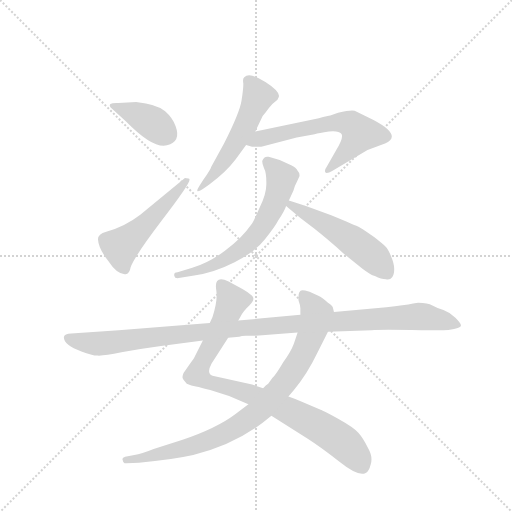
t = 0.00 s
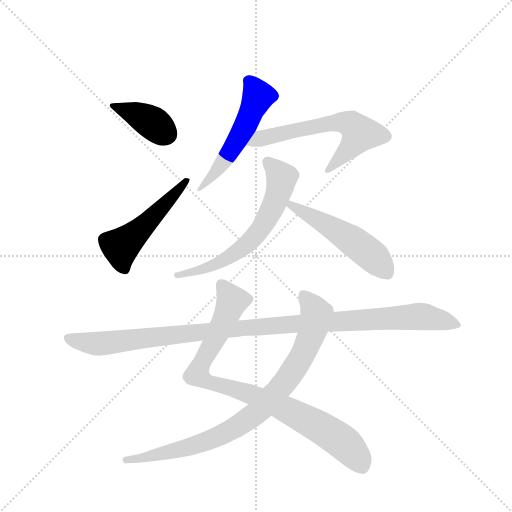
t = 1.44 s
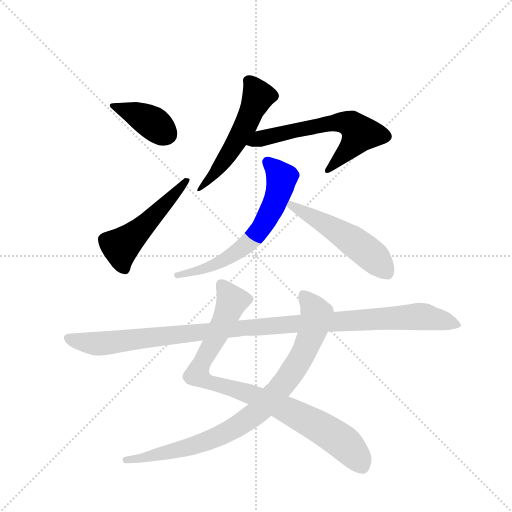
t = 2.87 s
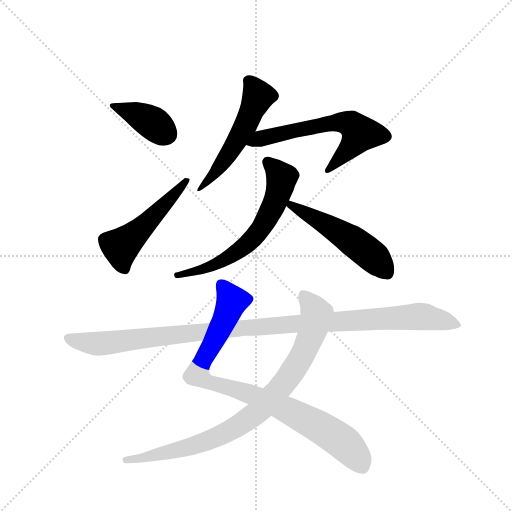
t = 4.31 s
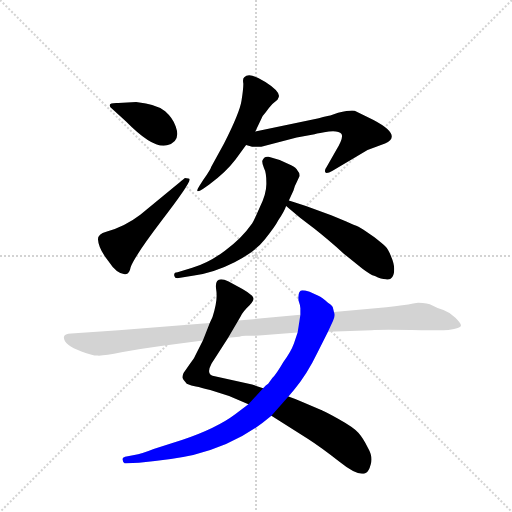
t = 5.75 s
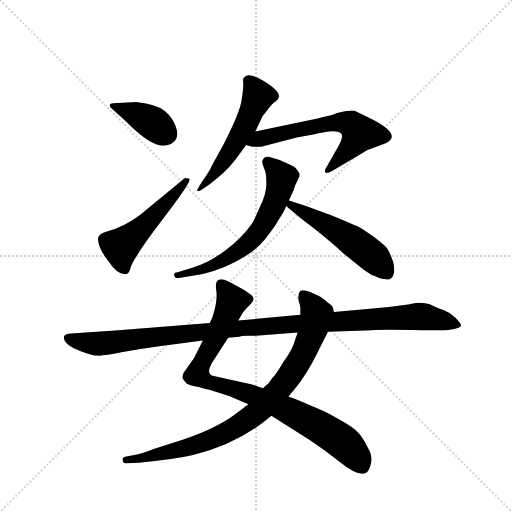
t = 7.19 s

The animated SVG that drew these frames (rendered in a browser with its animation timeline set to each time). Animation: 9 CSS @keyframes rules; one cycle of 7.19 s.

<svg version="1.1" viewBox="0 0 1024 1024" xmlns="http://www.w3.org/2000/svg">
  <g stroke="lightgray" stroke-dasharray="1,1" stroke-width="1" transform="scale(4, 4)">
    <line x1="0" y1="0" x2="256" y2="256"></line>
    <line x1="256" y1="0" x2="0" y2="256"></line>
    <line x1="128" y1="0" x2="128" y2="256"></line>
    <line x1="0" y1="128" x2="256" y2="128"></line>
  </g>
  <g transform="scale(0.92, -0.92) translate(60, -900)">
    <style type="text/css">
      
        @keyframes keyframes0 {
          from {
            stroke: blue;
            stroke-dashoffset: 384;
            stroke-width: 128;
          }
          56% {
            animation-timing-function: step-end;
            stroke: blue;
            stroke-dashoffset: 0;
            stroke-width: 128;
          }
          to {
            stroke: black;
            stroke-width: 1024;
          }
        }
        #make-me-a-hanzi-animation-0 {
          animation: keyframes0 0.5625s both;
          animation-delay: 0s;
          animation-timing-function: linear;
        }
      
        @keyframes keyframes1 {
          from {
            stroke: blue;
            stroke-dashoffset: 507;
            stroke-width: 128;
          }
          62% {
            animation-timing-function: step-end;
            stroke: blue;
            stroke-dashoffset: 0;
            stroke-width: 128;
          }
          to {
            stroke: black;
            stroke-width: 1024;
          }
        }
        #make-me-a-hanzi-animation-1 {
          animation: keyframes1 0.66259765625s both;
          animation-delay: 0.5625s;
          animation-timing-function: linear;
        }
      
        @keyframes keyframes2 {
          from {
            stroke: blue;
            stroke-dashoffset: 535;
            stroke-width: 128;
          }
          64% {
            animation-timing-function: step-end;
            stroke: blue;
            stroke-dashoffset: 0;
            stroke-width: 128;
          }
          to {
            stroke: black;
            stroke-width: 1024;
          }
        }
        #make-me-a-hanzi-animation-2 {
          animation: keyframes2 0.6853841145833334s both;
          animation-delay: 1.22509765625s;
          animation-timing-function: linear;
        }
      
        @keyframes keyframes3 {
          from {
            stroke: blue;
            stroke-dashoffset: 617;
            stroke-width: 128;
          }
          67% {
            animation-timing-function: step-end;
            stroke: blue;
            stroke-dashoffset: 0;
            stroke-width: 128;
          }
          to {
            stroke: black;
            stroke-width: 1024;
          }
        }
        #make-me-a-hanzi-animation-3 {
          animation: keyframes3 0.7521158854166666s both;
          animation-delay: 1.9104817708333335s;
          animation-timing-function: linear;
        }
      
        @keyframes keyframes4 {
          from {
            stroke: blue;
            stroke-dashoffset: 635;
            stroke-width: 128;
          }
          67% {
            animation-timing-function: step-end;
            stroke: blue;
            stroke-dashoffset: 0;
            stroke-width: 128;
          }
          to {
            stroke: black;
            stroke-width: 1024;
          }
        }
        #make-me-a-hanzi-animation-4 {
          animation: keyframes4 0.7667643229166666s both;
          animation-delay: 2.66259765625s;
          animation-timing-function: linear;
        }
      
        @keyframes keyframes5 {
          from {
            stroke: blue;
            stroke-dashoffset: 515;
            stroke-width: 128;
          }
          63% {
            animation-timing-function: step-end;
            stroke: blue;
            stroke-dashoffset: 0;
            stroke-width: 128;
          }
          to {
            stroke: black;
            stroke-width: 1024;
          }
        }
        #make-me-a-hanzi-animation-5 {
          animation: keyframes5 0.6691080729166666s both;
          animation-delay: 3.4293619791666665s;
          animation-timing-function: linear;
        }
      
        @keyframes keyframes6 {
          from {
            stroke: blue;
            stroke-dashoffset: 890;
            stroke-width: 128;
          }
          74% {
            animation-timing-function: step-end;
            stroke: blue;
            stroke-dashoffset: 0;
            stroke-width: 128;
          }
          to {
            stroke: black;
            stroke-width: 1024;
          }
        }
        #make-me-a-hanzi-animation-6 {
          animation: keyframes6 0.9742838541666666s both;
          animation-delay: 4.098470052083333s;
          animation-timing-function: linear;
        }
      
        @keyframes keyframes7 {
          from {
            stroke: blue;
            stroke-dashoffset: 868;
            stroke-width: 128;
          }
          74% {
            animation-timing-function: step-end;
            stroke: blue;
            stroke-dashoffset: 0;
            stroke-width: 128;
          }
          to {
            stroke: black;
            stroke-width: 1024;
          }
        }
        #make-me-a-hanzi-animation-7 {
          animation: keyframes7 0.9563802083333334s both;
          animation-delay: 5.07275390625s;
          animation-timing-function: linear;
        }
      
        @keyframes keyframes8 {
          from {
            stroke: blue;
            stroke-dashoffset: 1112;
            stroke-width: 128;
          }
          78% {
            animation-timing-function: step-end;
            stroke: blue;
            stroke-dashoffset: 0;
            stroke-width: 128;
          }
          to {
            stroke: black;
            stroke-width: 1024;
          }
        }
        #make-me-a-hanzi-animation-8 {
          animation: keyframes8 1.1549479166666667s both;
          animation-delay: 6.029134114583333s;
          animation-timing-function: linear;
        }
      
    </style>
    
      <path d="M 236 678 L 197 676 Q 173 677 180 667 L 214 636 Q 273 576 303 584 Q 334 592 322 625 Q 316 643 299 658 Q 282 673 236 678 Z" fill="lightgray"></path>
    
      <path d="M 342 513 L 245 433 Q 211 407 171 396 Q 153 391 153 380 Q 154 360 175 333 Q 194 304 211 304 Q 221 302 224 319 Q 232 342 292 421 Q 352 499 352 509 Q 353 513 342 513 Z" fill="lightgray"></path>
    
      <path d="M 495 614 L 511 648 Q 518 656 525 666 Q 532 675 538 679 Q 545 683 545 687 Q 553 699 517 722 Q 482 744 471 732 Q 467 730 469 718 Q 469 706 465 681 Q 461 655 427 588 L 399 537 Q 398 532 382 509 L 373 495 Q 368 487 369 485 Q 370 482 381 489 L 395 499 Q 430 524 452 553 L 475 585 L 495 614 Z" fill="lightgray"></path>
    
      <path d="M 633 643 L 495 614 C 466 608 446 594 475 585 L 488 581 L 508 581 L 585 601 L 624 608 Q 633 611 655 614 Q 677 616 682 609 Q 688 602 671 574 L 650 537 Q 645 531 647 526 Q 649 521 663 529 L 739 574 L 777 588 Q 816 605 752 639 L 711 659 Q 705 662 675 655 L 658 649 Q 654 649 633 643 Z" fill="lightgray"></path>
    
      <path d="M 568 464 L 578 486 Q 581 497 586 506 L 591 517 Q 592 524 587 529 Q 584 536 573 541 L 548 552 L 524 559 Q 514 561 510 550 Q 510 543 514 534 Q 519 525 519 503 Q 520 481 505 450 Q 491 418 488 414 Q 465 381 429 355 Q 393 328 358 318 L 326 308 Q 317 308 319 300 Q 320 293 332 296 L 362 301 Q 407 308 450 330 Q 494 352 516 380 Q 538 407 545 421 Q 558 440 562 452 L 568 464 Z" fill="lightgray"></path>
    
      <path d="M 605 452 L 568 464 C 539 473 539 471 562 452 L 593 426 L 623 403 Q 651 381 688 348 L 728 316 Q 745 303 755 300 Q 769 293 779 293 Q 788 291 792 297 Q 797 302 797 315 Q 797 327 790 343 Q 784 358 778 364 Q 773 369 754 384 Q 735 398 723 405 Q 711 411 660 432 L 605 452 Z" fill="lightgray"></path>
    
      <path d="M 458 203 L 463 212 Q 468 223 482 236 Q 496 249 488 257 Q 480 265 467 272 L 437 288 Q 405 303 410 270 Q 414 248 402 211 L 396 198 L 381 160 L 364 126 Q 364 124 353 109 L 339 89 Q 336 82 337 78 Q 338 74 346 66 Q 356 61 366 60 Q 377 58 397 52 L 438 39 L 480 21 L 530 -4 L 609 -54 Q 637 -72 678 -104 Q 719 -137 735 -128 Q 742 -125 746 -109 Q 751 -93 740 -74 Q 729 -52 719 -41 Q 710 -30 676 -11 Q 643 7 637 9 L 600 25 Q 582 33 567 38 L 512 56 L 488 64 L 402 83 Q 388 88 400 110 L 436 166 L 458 203 Z" fill="lightgray"></path>
    
      <path d="M 666 222 L 664 230 Q 664 235 653 242 Q 640 254 632 257 L 613 266 Q 602 269 597 269 Q 587 268 589 247 Q 593 236 593 230 L 593 216 L 587 177 L 579 153 Q 572 134 556 113 Q 541 87 532 78 L 523 66 Q 518 63 512 56 L 480 21 L 452 0 Q 411 -31 337 -56 L 274 -76 Q 247 -87 232 -89 L 212 -93 Q 204 -95 207 -101 Q 208 -108 215 -107 L 242 -106 Q 315 -99 360 -89 Q 457 -66 530 -4 L 567 38 L 579 52 Q 608 87 630 133 L 653 179 C 666 206 670 214 666 222 Z" fill="lightgray"></path>
    
      <path d="M 849 242 L 838 240 Q 820 236 780 232 L 666 222 L 593 216 L 458 203 L 396 198 L 198 182 L 95 175 Q 80 174 79 168 Q 77 151 117 136 Q 140 127 152 127 Q 165 126 204 134 Q 244 142 290 148 L 381 160 L 436 166 L 460 168 Q 465 170 474 170 L 496 170 L 587 177 L 653 179 L 748 182 Q 767 184 856 182 L 904 182 Q 914 182 927 185 Q 941 188 942 192 Q 943 196 930 209 Q 918 221 904 226 Q 891 230 880 236 Q 870 242 849 242 Z" fill="lightgray"></path>
    
    
      <clipPath id="make-me-a-hanzi-clip-0">
        <path d="M 236 678 L 197 676 Q 173 677 180 667 L 214 636 Q 273 576 303 584 Q 334 592 322 625 Q 316 643 299 658 Q 282 673 236 678 Z"></path>
      </clipPath>
      <path clip-path="url(#make-me-a-hanzi-clip-0)" d="M 189 670 L 254 643 L 300 609" fill="none" id="make-me-a-hanzi-animation-0" stroke-dasharray="256 512" stroke-linecap="round"></path>
    
      <clipPath id="make-me-a-hanzi-clip-1">
        <path d="M 342 513 L 245 433 Q 211 407 171 396 Q 153 391 153 380 Q 154 360 175 333 Q 194 304 211 304 Q 221 302 224 319 Q 232 342 292 421 Q 352 499 352 509 Q 353 513 342 513 Z"></path>
      </clipPath>
      <path clip-path="url(#make-me-a-hanzi-clip-1)" d="M 211 317 L 202 362 L 287 441 L 346 508" fill="none" id="make-me-a-hanzi-animation-1" stroke-dasharray="379 758" stroke-linecap="round"></path>
    
      <clipPath id="make-me-a-hanzi-clip-2">
        <path d="M 495 614 L 511 648 Q 518 656 525 666 Q 532 675 538 679 Q 545 683 545 687 Q 553 699 517 722 Q 482 744 471 732 Q 467 730 469 718 Q 469 706 465 681 Q 461 655 427 588 L 399 537 Q 398 532 382 509 L 373 495 Q 368 487 369 485 Q 370 482 381 489 L 395 499 Q 430 524 452 553 L 475 585 L 495 614 Z"></path>
      </clipPath>
      <path clip-path="url(#make-me-a-hanzi-clip-2)" d="M 480 724 L 501 691 L 475 630 L 433 559 L 374 489" fill="none" id="make-me-a-hanzi-animation-2" stroke-dasharray="407 814" stroke-linecap="round"></path>
    
      <clipPath id="make-me-a-hanzi-clip-3">
        <path d="M 633 643 L 495 614 C 466 608 446 594 475 585 L 488 581 L 508 581 L 585 601 L 624 608 Q 633 611 655 614 Q 677 616 682 609 Q 688 602 671 574 L 650 537 Q 645 531 647 526 Q 649 521 663 529 L 739 574 L 777 588 Q 816 605 752 639 L 711 659 Q 705 662 675 655 L 658 649 Q 654 649 633 643 Z"></path>
      </clipPath>
      <path clip-path="url(#make-me-a-hanzi-clip-3)" d="M 483 587 L 521 603 L 646 630 L 678 634 L 705 629 L 722 610 L 716 598 L 651 531" fill="none" id="make-me-a-hanzi-animation-3" stroke-dasharray="489 978" stroke-linecap="round"></path>
    
      <clipPath id="make-me-a-hanzi-clip-4">
        <path d="M 568 464 L 578 486 Q 581 497 586 506 L 591 517 Q 592 524 587 529 Q 584 536 573 541 L 548 552 L 524 559 Q 514 561 510 550 Q 510 543 514 534 Q 519 525 519 503 Q 520 481 505 450 Q 491 418 488 414 Q 465 381 429 355 Q 393 328 358 318 L 326 308 Q 317 308 319 300 Q 320 293 332 296 L 362 301 Q 407 308 450 330 Q 494 352 516 380 Q 538 407 545 421 Q 558 440 562 452 L 568 464 Z"></path>
      </clipPath>
      <path clip-path="url(#make-me-a-hanzi-clip-4)" d="M 521 548 L 552 513 L 537 457 L 505 399 L 470 364 L 423 332 L 326 301" fill="none" id="make-me-a-hanzi-animation-4" stroke-dasharray="507 1014" stroke-linecap="round"></path>
    
      <clipPath id="make-me-a-hanzi-clip-5">
        <path d="M 605 452 L 568 464 C 539 473 539 471 562 452 L 593 426 L 623 403 Q 651 381 688 348 L 728 316 Q 745 303 755 300 Q 769 293 779 293 Q 788 291 792 297 Q 797 302 797 315 Q 797 327 790 343 Q 784 358 778 364 Q 773 369 754 384 Q 735 398 723 405 Q 711 411 660 432 L 605 452 Z"></path>
      </clipPath>
      <path clip-path="url(#make-me-a-hanzi-clip-5)" d="M 572 455 L 710 374 L 758 336 L 782 307" fill="none" id="make-me-a-hanzi-animation-5" stroke-dasharray="387 774" stroke-linecap="round"></path>
    
      <clipPath id="make-me-a-hanzi-clip-6">
        <path d="M 458 203 L 463 212 Q 468 223 482 236 Q 496 249 488 257 Q 480 265 467 272 L 437 288 Q 405 303 410 270 Q 414 248 402 211 L 396 198 L 381 160 L 364 126 Q 364 124 353 109 L 339 89 Q 336 82 337 78 Q 338 74 346 66 Q 356 61 366 60 Q 377 58 397 52 L 438 39 L 480 21 L 530 -4 L 609 -54 Q 637 -72 678 -104 Q 719 -137 735 -128 Q 742 -125 746 -109 Q 751 -93 740 -74 Q 729 -52 719 -41 Q 710 -30 676 -11 Q 643 7 637 9 L 600 25 Q 582 33 567 38 L 512 56 L 488 64 L 402 83 Q 388 88 400 110 L 436 166 L 458 203 Z"></path>
      </clipPath>
      <path clip-path="url(#make-me-a-hanzi-clip-6)" d="M 423 278 L 444 246 L 369 86 L 395 68 L 476 46 L 539 21 L 635 -28 L 699 -74 L 727 -114" fill="none" id="make-me-a-hanzi-animation-6" stroke-dasharray="762 1524" stroke-linecap="round"></path>
    
      <clipPath id="make-me-a-hanzi-clip-7">
        <path d="M 666 222 L 664 230 Q 664 235 653 242 Q 640 254 632 257 L 613 266 Q 602 269 597 269 Q 587 268 589 247 Q 593 236 593 230 L 593 216 L 587 177 L 579 153 Q 572 134 556 113 Q 541 87 532 78 L 523 66 Q 518 63 512 56 L 480 21 L 452 0 Q 411 -31 337 -56 L 274 -76 Q 247 -87 232 -89 L 212 -93 Q 204 -95 207 -101 Q 208 -108 215 -107 L 242 -106 Q 315 -99 360 -89 Q 457 -66 530 -4 L 567 38 L 579 52 Q 608 87 630 133 L 653 179 C 666 206 670 214 666 222 Z"></path>
      </clipPath>
      <path clip-path="url(#make-me-a-hanzi-clip-7)" d="M 599 259 L 628 217 L 618 175 L 572 86 L 496 1 L 447 -32 L 378 -64 L 250 -97 L 214 -100" fill="none" id="make-me-a-hanzi-animation-7" stroke-dasharray="740 1480" stroke-linecap="round"></path>
    
      <clipPath id="make-me-a-hanzi-clip-8">
        <path d="M 849 242 L 838 240 Q 820 236 780 232 L 666 222 L 593 216 L 458 203 L 396 198 L 198 182 L 95 175 Q 80 174 79 168 Q 77 151 117 136 Q 140 127 152 127 Q 165 126 204 134 Q 244 142 290 148 L 381 160 L 436 166 L 460 168 Q 465 170 474 170 L 496 170 L 587 177 L 653 179 L 748 182 Q 767 184 856 182 L 904 182 Q 914 182 927 185 Q 941 188 942 192 Q 943 196 930 209 Q 918 221 904 226 Q 891 230 880 236 Q 870 242 849 242 Z"></path>
      </clipPath>
      <path clip-path="url(#make-me-a-hanzi-clip-8)" d="M 87 165 L 116 156 L 175 154 L 405 182 L 849 212 L 937 194" fill="none" id="make-me-a-hanzi-animation-8" stroke-dasharray="984 1968" stroke-linecap="round"></path>
    
  </g>
</svg>
